The GitHub repository Shubham-kumar1-hub/Road-Damage-Classification contains a labelled image folder "processed" with 3 categories: crack, manhole, pothole. Examples follow, each with its label.

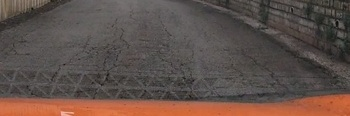
Label: crack

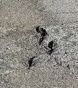
Label: pothole

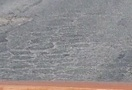
Label: crack

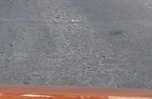
Label: crack

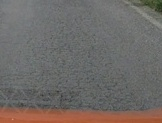
Label: crack

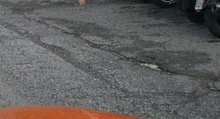
Label: crack
